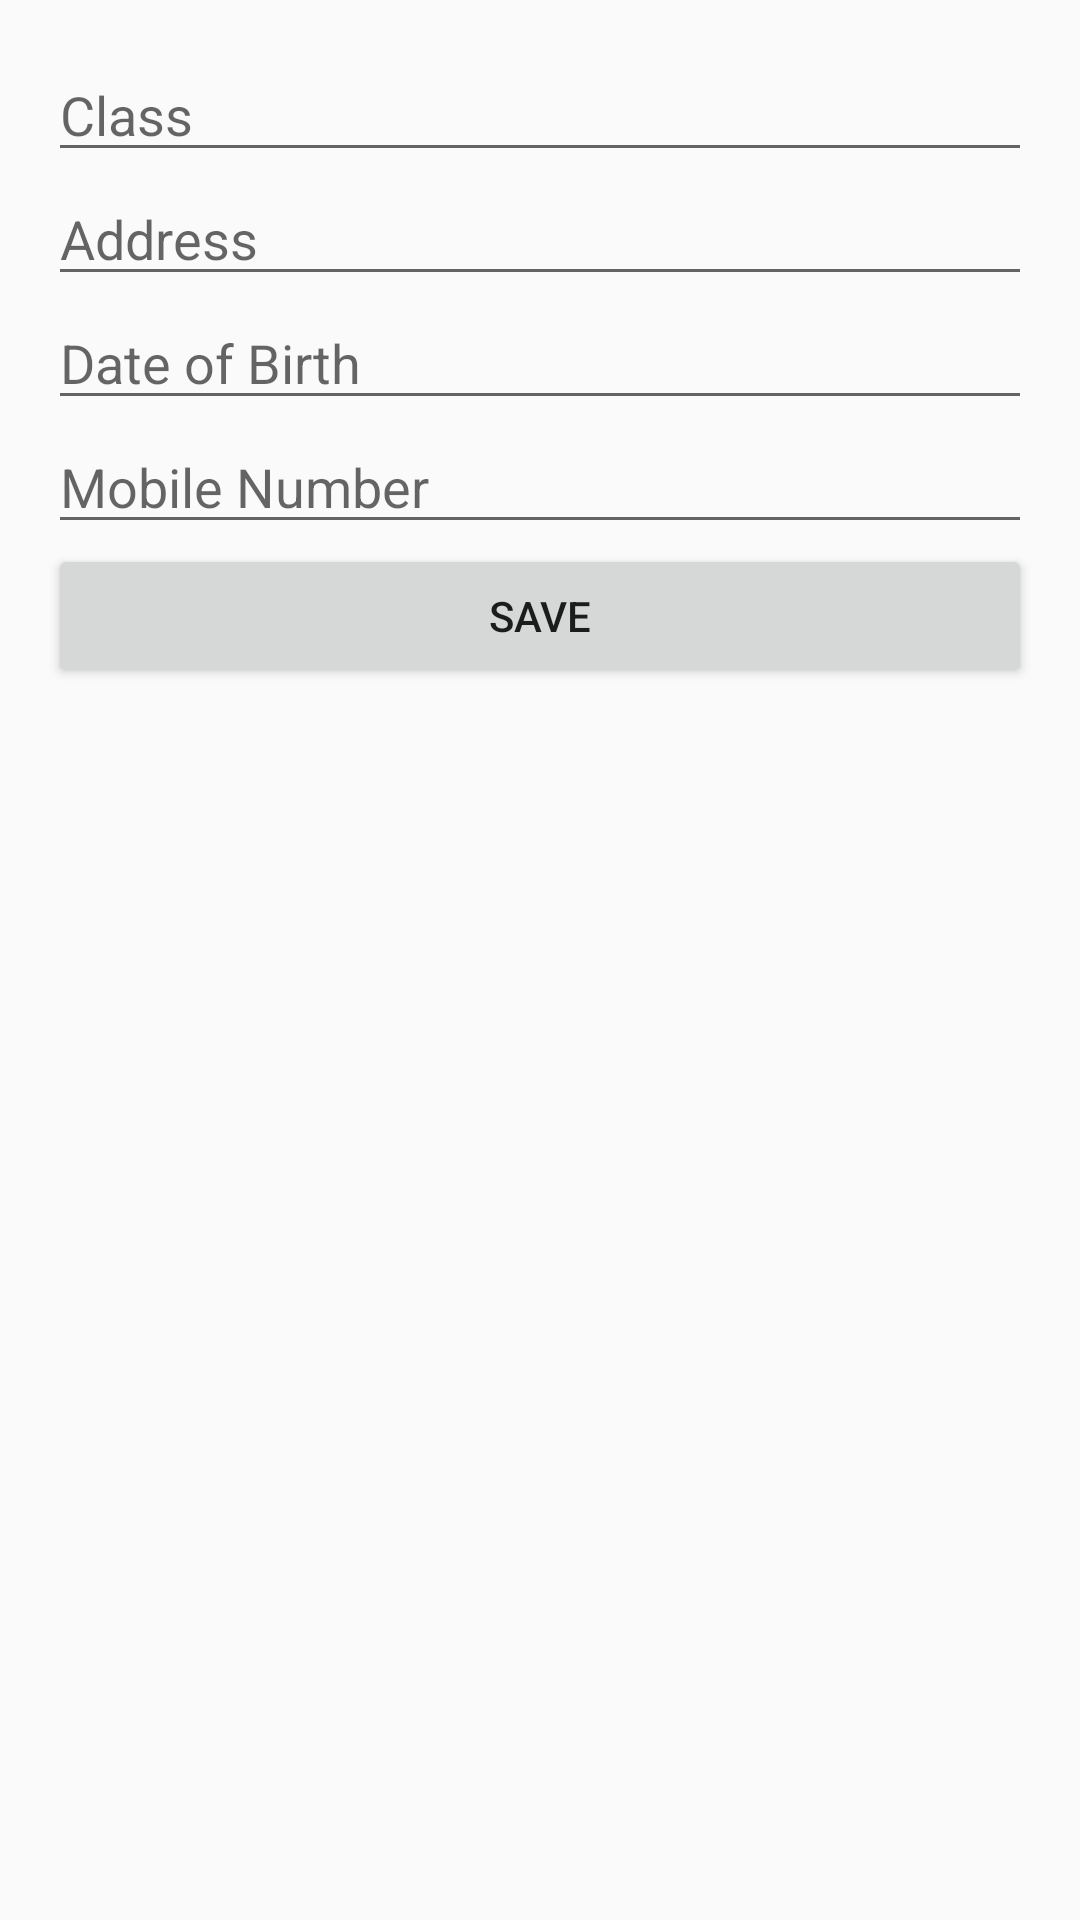

Write the Android layout XML for this screen, with the resource values it uses.
<!-- AndroidManifest.xml: application theme Theme.AppCompat.Light.DarkActionBar -->
<!-- res/layout/dialog_update_profile.xml -->
<?xml version="1.0" encoding="utf-8"?>
<LinearLayout
    xmlns:android="http://schemas.android.com/apk/res/android"
    android:orientation="vertical"
    android:layout_width="match_parent"
    android:layout_height="wrap_content"
    android:padding="16dp">

    <EditText
        android:id="@+id/etClass"
        android:layout_width="match_parent"
        android:layout_height="wrap_content"
        android:hint="Class" />

    <EditText
        android:id="@+id/etAddress"
        android:layout_width="match_parent"
        android:layout_height="wrap_content"
        android:hint="Address" />

    <EditText
        android:id="@+id/etDob"
        android:layout_width="match_parent"
        android:layout_height="wrap_content"
        android:hint="Date of Birth" />

    <EditText
        android:id="@+id/etMobile"
        android:layout_width="match_parent"
        android:layout_height="wrap_content"
        android:hint="Mobile Number" />

    <Button
        android:id="@+id/btnSave"
        android:layout_width="match_parent"
        android:layout_height="wrap_content"
        android:text="Save" />
</LinearLayout>
<!-- resources referenced by this layout -->
<resources>

</resources>
